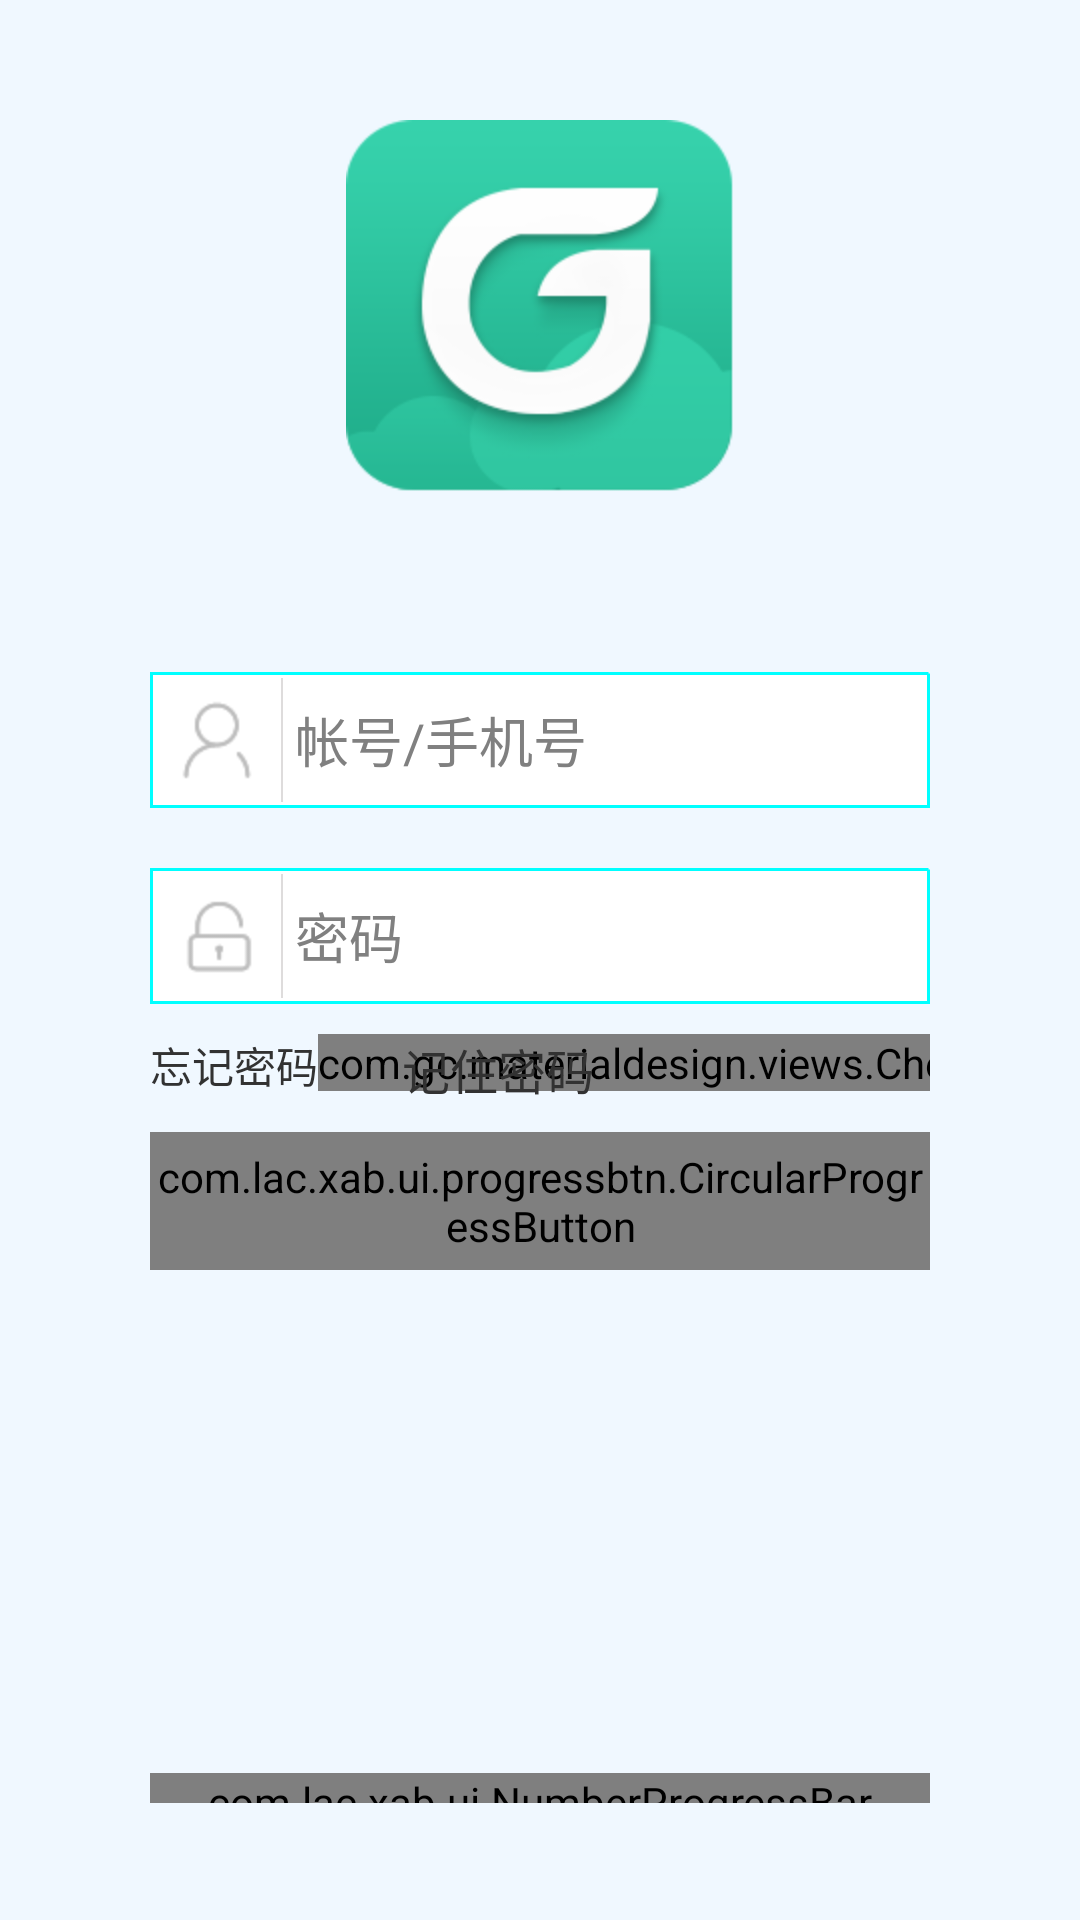

The Android layout XML behind this screen, and the referenced resources:
<!-- AndroidManifest.xml: application theme Theme.IOSched -->
<!-- res/layout/aty_login.xml -->
<?xml version="1.0" encoding="utf-8"?>
<LinearLayout xmlns:android="http://schemas.android.com/apk/res/android"
    xmlns:app="http://schemas.android.com/apk/res-auto"
    android:orientation="vertical"
    android:layout_width="match_parent"
    android:layout_height="match_parent"
    android:background="@color/AliceBlue">

    <LinearLayout
        android:layout_width="match_parent"
        android:layout_height="wrap_content"
        android:gravity="center"
        android:paddingTop="40dp"
        android:paddingBottom="40dp">
            <ImageView
                android:layout_width="wrap_content"
                android:layout_height="wrap_content"
                android:src="@drawable/init_log"/>
        </LinearLayout>
    <LinearLayout
        android:layout_width="match_parent"
        android:layout_height="wrap_content"
        android:orientation="horizontal"
        style="@style/login_padding_ll"
        android:background="@drawable/login_ll_bg">

        <ImageView
            android:layout_width="wrap_content"
            android:layout_height="wrap_content"
            android:src="@drawable/login_name"
            android:scaleType="center"
            style="@style/login_padding_image" />

        <ImageView
            android:layout_width="wrap_content"
            android:layout_height="wrap_content"
            android:src="@drawable/line_vertical"
            android:scaleType="fitCenter" />

        <EditText
            android:id="@+id/ev_login_no"
            android:layout_marginLeft="4dp"
            android:layout_width="match_parent"
            android:layout_height="wrap_content"
            android:background="@drawable/login_et_bg"
            android:hint="@string/login_username_hint" />
    </LinearLayout>

    <LinearLayout
        android:layout_width="match_parent"
        android:layout_height="wrap_content"
        android:orientation="horizontal"
        style="@style/login_padding_ll"
        android:background="@drawable/login_ll_bg">

        <ImageView
            android:layout_width="wrap_content"
            android:layout_height="wrap_content"
            android:src="@drawable/login_pw"
            android:scaleType="fitCenter"
            style="@style/login_padding_image" />

        <ImageView
            android:layout_width="wrap_content"
            android:layout_height="wrap_content"
            android:src="@drawable/line_vertical" />

        <EditText
            android:id="@+id/ev_login_pw"
            android:layout_marginLeft="4dp"
            android:layout_width="match_parent"
            android:layout_height="wrap_content"
            android:background="@drawable/login_et_bg"
            android:hint="@string/login_password_hint" />
    </LinearLayout>

    <LinearLayout
        android:layout_width="match_parent"
        android:layout_height="wrap_content"
        style="@style/login_padding_pw">

        <TextView
            android:id="@+id/tv_forget_pw"
            android:layout_width="wrap_content"
            android:layout_height="wrap_content"
            android:textSize="14sp"
            android:text="@string/forget_pw"
            android:textColorHint="@color/Gainsboro"/>

        <TextView
            android:layout_width="wrap_content"
            android:layout_height="wrap_content"
            android:layout_weight="1" />
        <RelativeLayout
            android:layout_width="wrap_content"
            android:layout_height="match_parent"
            android:layout_gravity="center_vertical">
            <com.gc.materialdesign.views.CheckBox
                android:id="@+id/cb_rember_pw"
                android:layout_width="wrap_content"
                android:layout_height="wrap_content"
                android:background="#1E88E5"
                app:check = "true"/>

            <TextView
                android:layout_width="wrap_content"
                android:layout_height="wrap_content"
                android:text="@string/remeber_pw"
                android:gravity="center_vertical"
                android:layout_marginLeft="28dp"
                android:textSize="16sp"
                android:textColorHint="@color/Gainsboro"/>
            </RelativeLayout>
    </LinearLayout>

    <LinearLayout
        android:layout_width="match_parent"
        android:layout_height="50dp"
        style="@style/login_padding_pw">

        <com.lac.xab.ui.progressbtn.CircularProgressButton
            android:id="@+id/btn_login"
            android:layout_width="match_parent"
            android:layout_height="match_parent"
            android:background="@color/Azure"
            android:text="@string/login"
            android:textColor = "@color/DimGray"
            android:textSize="20sp"
            app:cpb_textError="@string/login_error"
            app:cpb_textIdle="@string/login"
            app:cpb_selectorIdle="@drawable/idle_state_selector"
            app:cpb_selectorComplete="@drawable/complete_state_selector"
            app:cpb_selectorError="@drawable/error_state_selector"/>
    </LinearLayout>

    <RelativeLayout
        android:layout_width="match_parent"
        android:layout_height="wrap_content"
        android:orientation="horizontal"
        android:layout_marginLeft="50dp"
        android:layout_marginRight="50dp"
        android:background="@android:color/transparent">
        <LinearLayout
            android:layout_width="match_parent"
            android:layout_height="wrap_content"
            android:orientation="vertical"
            android:layout_alignParentBottom="true"
            android:layout_marginBottom="20dp">
            <com.lac.xab.ui.NumberProgressBar
                android:id="@+id/npb_login"
                android:layout_width="match_parent"
                android:layout_height="10dp"
                android:background="@android:color/transparent"
                app:progress="0"/>
            <TextView
                android:id="@+id/tv_login_status"
                android:layout_width="match_parent"
                android:layout_height="wrap_content"
                android:textColor="@color/Black"
                android:gravity="center"
                android:layout_marginBottom="20dp"/>
            </LinearLayout>
        </RelativeLayout>
</LinearLayout>
<!-- resources referenced by this layout -->
<resources>
  <color name="AliceBlue">#F0F8FF</color>
  <color name="Azure">#F0FFFF</color>
  <color name="Black">#000000</color>
  <color name="DimGray">#696969</color>
  <color name="Gainsboro">#DCDCDC</color>
  <!-- drawable idle_state_selector (drawable) -->
  <?xml version="1.0" encoding="utf-8"?>
  <selector xmlns:android="http://schemas.android.com/apk/res/android">
      <item android:state_pressed="true"
            android:color="@color/LightCyan"/>
      <item android:state_focused="true"
            android:color="@color/LightCyan"/>
      <item android:state_enabled="false"
            android:color="@color/grey"/>
      <item android:state_enabled="true"
            android:color="@color/PaleTurquoise"/>
  </selector>
  <!-- drawable init_log: png bitmap (drawable-hdpi, 12732 bytes) -->
  <!-- drawable line_vertical: png bitmap (drawable-hdpi, 84 bytes) -->
  <!-- drawable login_et_bg (drawable-xhdpi) -->
  <?xml version="1.0" encoding="utf-8"?>
  <shape xmlns:android="http://schemas.android.com/apk/res/android" >
      <padding
          android:bottom="0dp"
          android:left="0dp"
          android:right="0dp"
          android:top="0dp" />
  
  </shape>
  <!-- drawable login_ll_bg (drawable-xhdpi) -->
  <?xml version="1.0" encoding="utf-8"?>
  <shape xmlns:android="http://schemas.android.com/apk/res/android" >
      <gradient
          android:endColor="@color/White"
          android:startColor="@color/White"
          />
      <padding
          android:bottom="1dp"
          android:left="1dp"
          android:right="1dp"
          android:top="1dp" />
      <stroke
          android:width="1dp"
          android:color="#00FFFF"
          android:dashWidth="1dp"
          android:dashGap="0dp" />
  </shape>
  <!-- drawable login_name: png bitmap (drawable-hdpi, 760 bytes) -->
  <!-- drawable login_pw: png bitmap (drawable-hdpi, 630 bytes) -->
  <string name="forget_pw">忘记密码</string>
  <string name="login">登　录</string>
  <string name="login_error">登录失败!</string>
  <string name="login_password_hint">密码</string>
  <string name="login_username_hint">帐号/手机号</string>
  <string name="remeber_pw">记住密码</string>
  <style name="login_padding_image">
          <item name="android:layout_marginLeft">8dp</item>
          <item name="android:layout_marginRight">8dp</item>
      </style>
  <style name="login_padding_ll">
          <item name="android:layout_marginTop">20dp</item>
          <item name="android:layout_marginLeft">50dp</item>
          <item name="android:layout_marginRight">50dp</item>
          <item name="android:paddingTop">2dp</item>
          <item name="android:paddingBottom">2dp</item>
          <item name="android:gravity">center_vertical</item>
      </style>
  <style name="login_padding_pw">
          <item name="android:layout_marginTop">8dp</item>
          <item name="android:layout_marginLeft">50dp</item>
          <item name="android:layout_marginRight">50dp</item>
          <item name="android:paddingTop">2dp</item>
          <item name="android:paddingBottom">2dp</item>
          <item name="android:gravity">center_vertical</item>
      </style>
  <style name="Theme.IOSched" parent="android:style/Theme.Light">
          <item name="android:windowNoTitle">true</item>
          <item name="android:windowContentOverlay">@null</item>
      </style>
  <color name="LightCyan">#E0FFFF</color>
  <color name="grey">#ffdedede</color>
  <color name="PaleTurquoise">#AFEEEE</color>
  <color name="White">#FFFFFF</color>
</resources>
